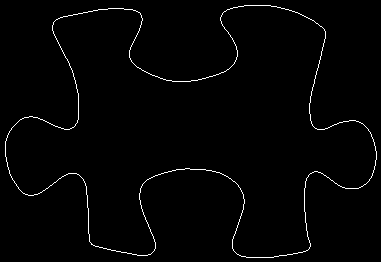

The file beside this chart, header and first rows:
5, 141
5, 142
5, 143
5, 144
5, 145
5, 146
5, 147
5, 148
5, 149
5, 150
5, 151
5, 152
5, 153
5, 154
5, 155
5, 156
6, 157
6, 158
6, 159
6, 160
6, 161
7, 162
7, 163
7, 164
7, 165
7, 166
8, 167
8, 168
8, 169
9, 170
9, 171
9, 172
9, 173
10, 174
10, 175
11, 176
11, 177
12, 178
12, 179
13, 180
14, 181
14, 182
15, 183
16, 184
16, 185
17, 186
18, 187
18, 188
19, 189
20, 190
21, 191
22, 192
23, 193
24, 193
25, 194
26, 194
27, 194
28, 195
29, 195
30, 195
31, 195
... 1,389 more rows
